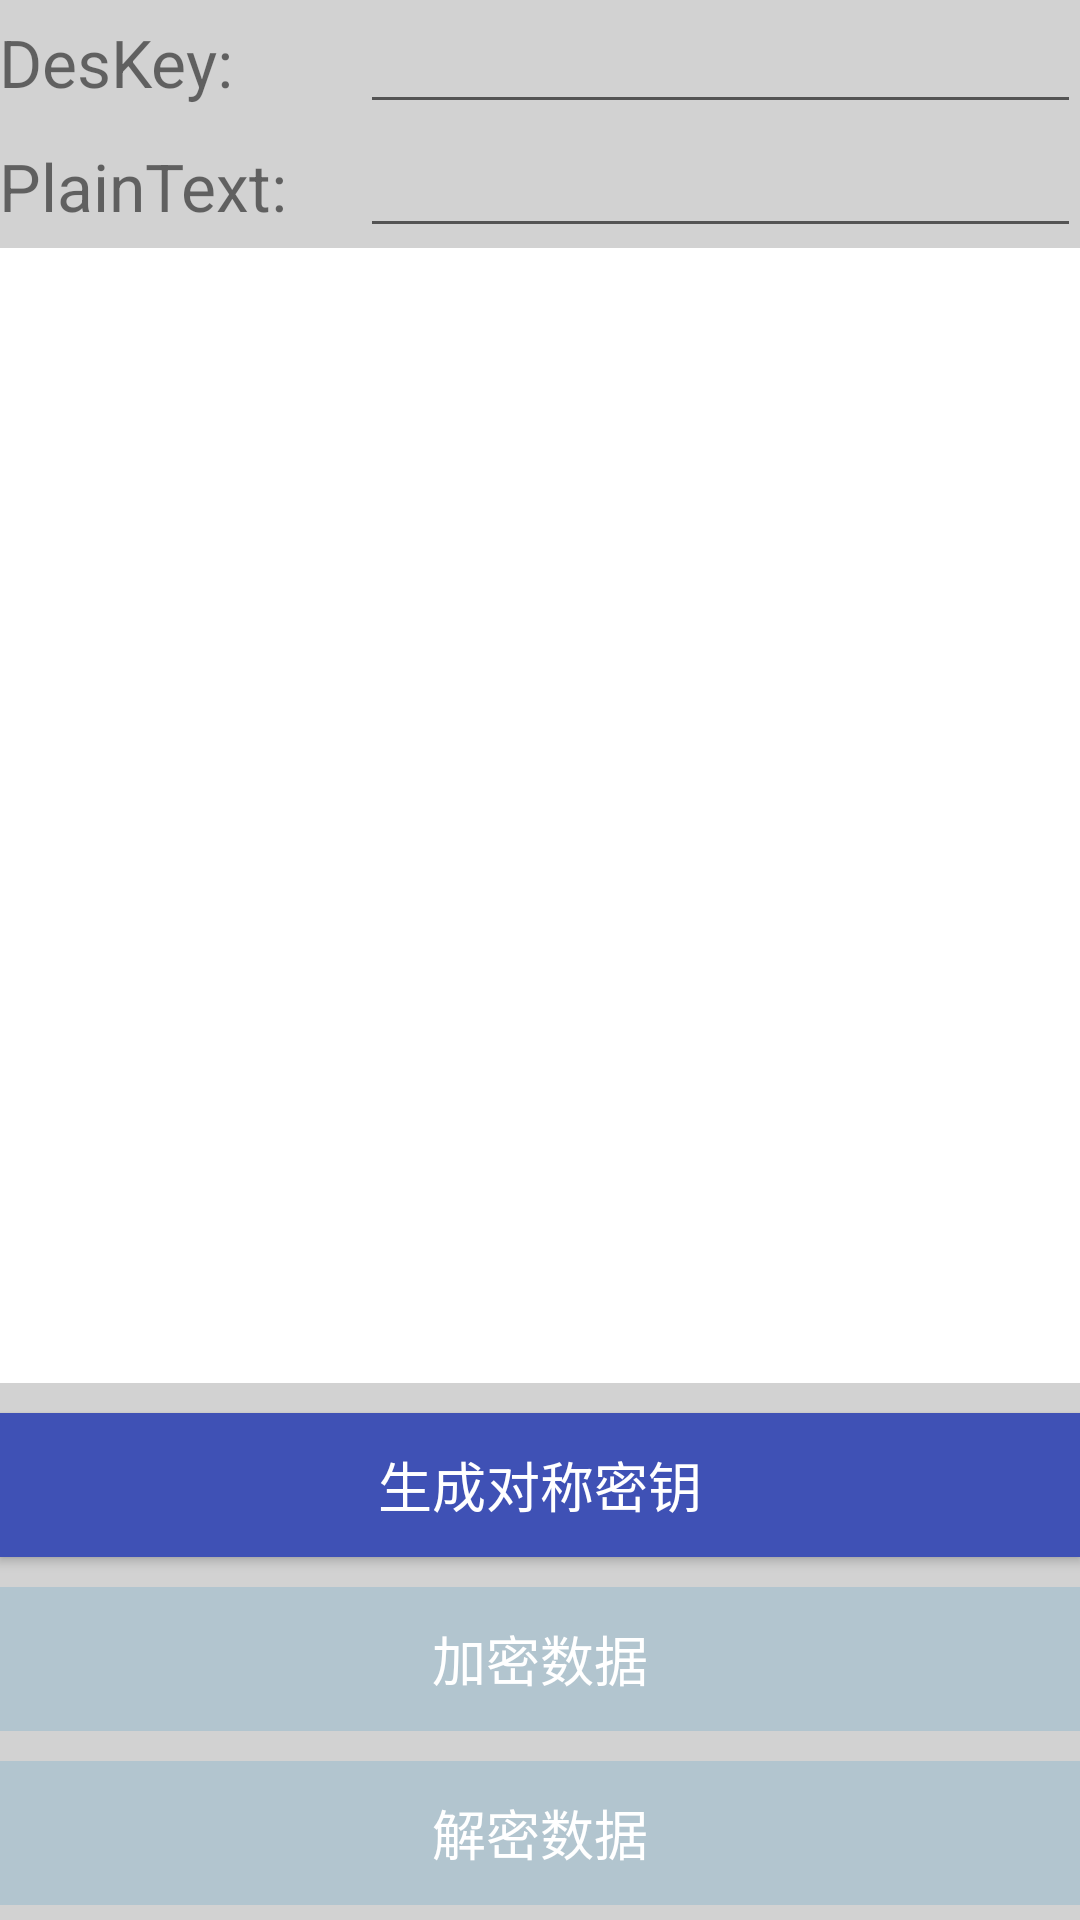

Here is an Android app screen rendered from its layout file. Give the layout XML and the strings, colors and styles it references.
<!-- AndroidManifest.xml: application theme AppTheme -->
<!-- res/layout/content_des.xml -->
<?xml version="1.0" encoding="utf-8"?>
<RelativeLayout xmlns:android="http://schemas.android.com/apk/res/android"
    xmlns:app="http://schemas.android.com/apk/res-auto"
    xmlns:tools="http://schemas.android.com/tools"
    android:layout_width="match_parent"
    android:layout_height="match_parent"
    android:paddingBottom="@dimen/activity_vertical_margin"
    android:paddingLeft="@dimen/activity_horizontal_margin"
    android:paddingRight="@dimen/activity_horizontal_margin"
    android:paddingTop="@dimen/activity_vertical_margin"
    app:layout_behavior="@string/appbar_scrolling_view_behavior"
    tools:context="com.uestc.lyreg.spongycastle.DesActivity"
    tools:showIn="@layout/activity_des"
    android:id="@+id/des_relativeLayout">

    <LinearLayout
        android:id="@+id/layout_des_key"
        android:layout_width="match_parent"
        android:layout_height="wrap_content"
        android:orientation="horizontal"
        android:layout_alignParentTop="true">

        <TextView
            android:layout_width="match_parent"
            android:layout_height="wrap_content"
            android:layout_weight="2"
            android:text="DesKey:"
            android:textSize="22dp"/>

        <EditText
            android:id="@+id/edit_deskey"
            android:layout_width="match_parent"
            android:layout_height="wrap_content"
            android:layout_weight="1"
            android:clickable="false"
            android:cursorVisible="false"
            android:focusable="false"
            android:focusableInTouchMode="false"/>
    </LinearLayout>

    <LinearLayout
        android:id="@+id/layout_des_plain"
        android:layout_width="match_parent"
        android:layout_height="wrap_content"
        android:orientation="horizontal"
        android:layout_below="@+id/layout_des_key"
        android:layout_alignParentStart="true">
        <TextView
            android:layout_width="match_parent"
            android:layout_height="wrap_content"
            android:layout_weight="2"
            android:text="PlainText:"
            android:textSize="22dp"/>

        <EditText
            android:id="@+id/edit_plaintext"
            android:layout_width="match_parent"
            android:layout_height="wrap_content"
            android:layout_weight="1"
            android:inputType="text"/>
    </LinearLayout>

    <ScrollView
        android:id="@+id/layout_des_content"
        android:layout_width="match_parent"
        android:layout_height="wrap_content"
        android:layout_above="@+id/layout_des_buttons"
        android:background="@color/textview_background"
        android:layout_below="@+id/layout_des_plain">

        <TextView
            android:id="@+id/textview_des"
            android:layout_width="match_parent"
            android:layout_height="wrap_content"
            android:textSize="16dp"/>
    </ScrollView>

    <LinearLayout
        android:id="@+id/layout_des_buttons"
        android:layout_width="match_parent"
        android:layout_height="wrap_content"
        android:layout_alignParentBottom="true"
        android:layout_centerVertical="true"
        android:layout_marginTop="5dp"
        android:orientation="vertical"
        android:layout_gravity="center">

        <Button
            android:id="@+id/button_genkey"
            android:layout_width="match_parent"
            android:layout_height="wrap_content"
            style="@style/AppTheme.Button.Primary"
            android:text="生成对称密钥"
            android:onClick="onButtonGenKeyClicked"/>

        <Button
            android:id="@+id/button_encryption"
            android:layout_width="match_parent"
            android:layout_height="wrap_content"
            style="@style/AppTheme.Button.Primary"
            android:text="加密数据"
            android:onClick="onButtonEncClicked"
            android:enabled="false"/>

        <Button
            android:id="@+id/button_decryption"
            android:layout_width="match_parent"
            android:layout_height="wrap_content"
            style="@style/AppTheme.Button.Primary"
            android:text="解密数据"
            android:onClick="onButtonDecryptClicked"
            android:enabled="false"/>
    </LinearLayout>

</RelativeLayout>
<!-- res/layout/activity_des.xml (included above) -->
<?xml version="1.0" encoding="utf-8"?>
<android.support.design.widget.CoordinatorLayout xmlns:android="http://schemas.android.com/apk/res/android"
    xmlns:app="http://schemas.android.com/apk/res-auto"
    xmlns:tools="http://schemas.android.com/tools"
    android:layout_width="match_parent"
    android:layout_height="match_parent"
    android:fitsSystemWindows="true"
    tools:context="com.uestc.lyreg.spongycastle.DesActivity">

    <android.support.design.widget.AppBarLayout
        android:layout_width="match_parent"
        android:layout_height="wrap_content"
        android:theme="@style/AppTheme.AppBarOverlay">

        <android.support.v7.widget.Toolbar
            android:id="@+id/toolbar"
            android:layout_width="match_parent"
            android:layout_height="?attr/actionBarSize"
            android:background="?attr/colorPrimary"
            app:popupTheme="@style/AppTheme.PopupOverlay" />

    </android.support.design.widget.AppBarLayout>

    <include layout="@layout/content_des" />

</android.support.design.widget.CoordinatorLayout>
<!-- resources referenced by this layout -->
<resources>
  <color name="textview_background">#ffffff</color>
  <style name="AppTheme.AppBarOverlay" parent="ThemeOverlay.AppCompat.Dark.ActionBar" />
  <style name="AppTheme.Button.Primary">
          <item name="android:background">@drawable/standard_button_ripple</item>
          
          <item name="android:textColor">#ffffff</item>
          <item name="android:layout_marginTop">5dp</item>
          <item name="android:layout_marginBottom">5dp</item>
      </style>
  <style name="AppTheme.PopupOverlay" parent="ThemeOverlay.AppCompat.Light" />
  <style name="AppTheme" parent="Theme.AppCompat.Light.DarkActionBar">
          
          <item name="colorPrimary">@color/colorPrimary</item>
          <item name="colorPrimaryDark">@color/colorPrimaryDark</item>
          <item name="colorAccent">@color/colorAccent</item>
  
          <item name="android:colorBackground">@color/activity_background</item>
      </style>
  <!-- drawable standard_button_ripple (drawable) -->
  <?xml version="1.0" encoding="utf-8"?>
  <ripple xmlns:android="http://schemas.android.com/apk/res/android"
      android:color="@color/button_background_selected">
  
      <item>
          <selector>
              
              
              
              
              
              
  
              <item android:state_enabled="false">
                  <shape android:shape="rectangle">
                      
                      <solid android:color="@color/button_background_disabled"/>
                  </shape>
              </item>
  
              <item>
                  <shape android:shape="rectangle">
                      
                      <solid android:color="@color/button_background_enabled"/>
                  </shape>
              </item>
  
          </selector>
      </item>
  
  </ripple>
  <color name="colorPrimary">#3F51B5</color>
  <color name="colorPrimaryDark">#303F9F</color>
  <color name="colorAccent">#FF4081</color>
  <color name="activity_background">#d2d2d2</color>
  <color name="button_background_selected">#263239</color>
  <color name="button_background_disabled">#b2c5cf</color>
  <color name="button_background_enabled">#3F51B5</color>
</resources>
